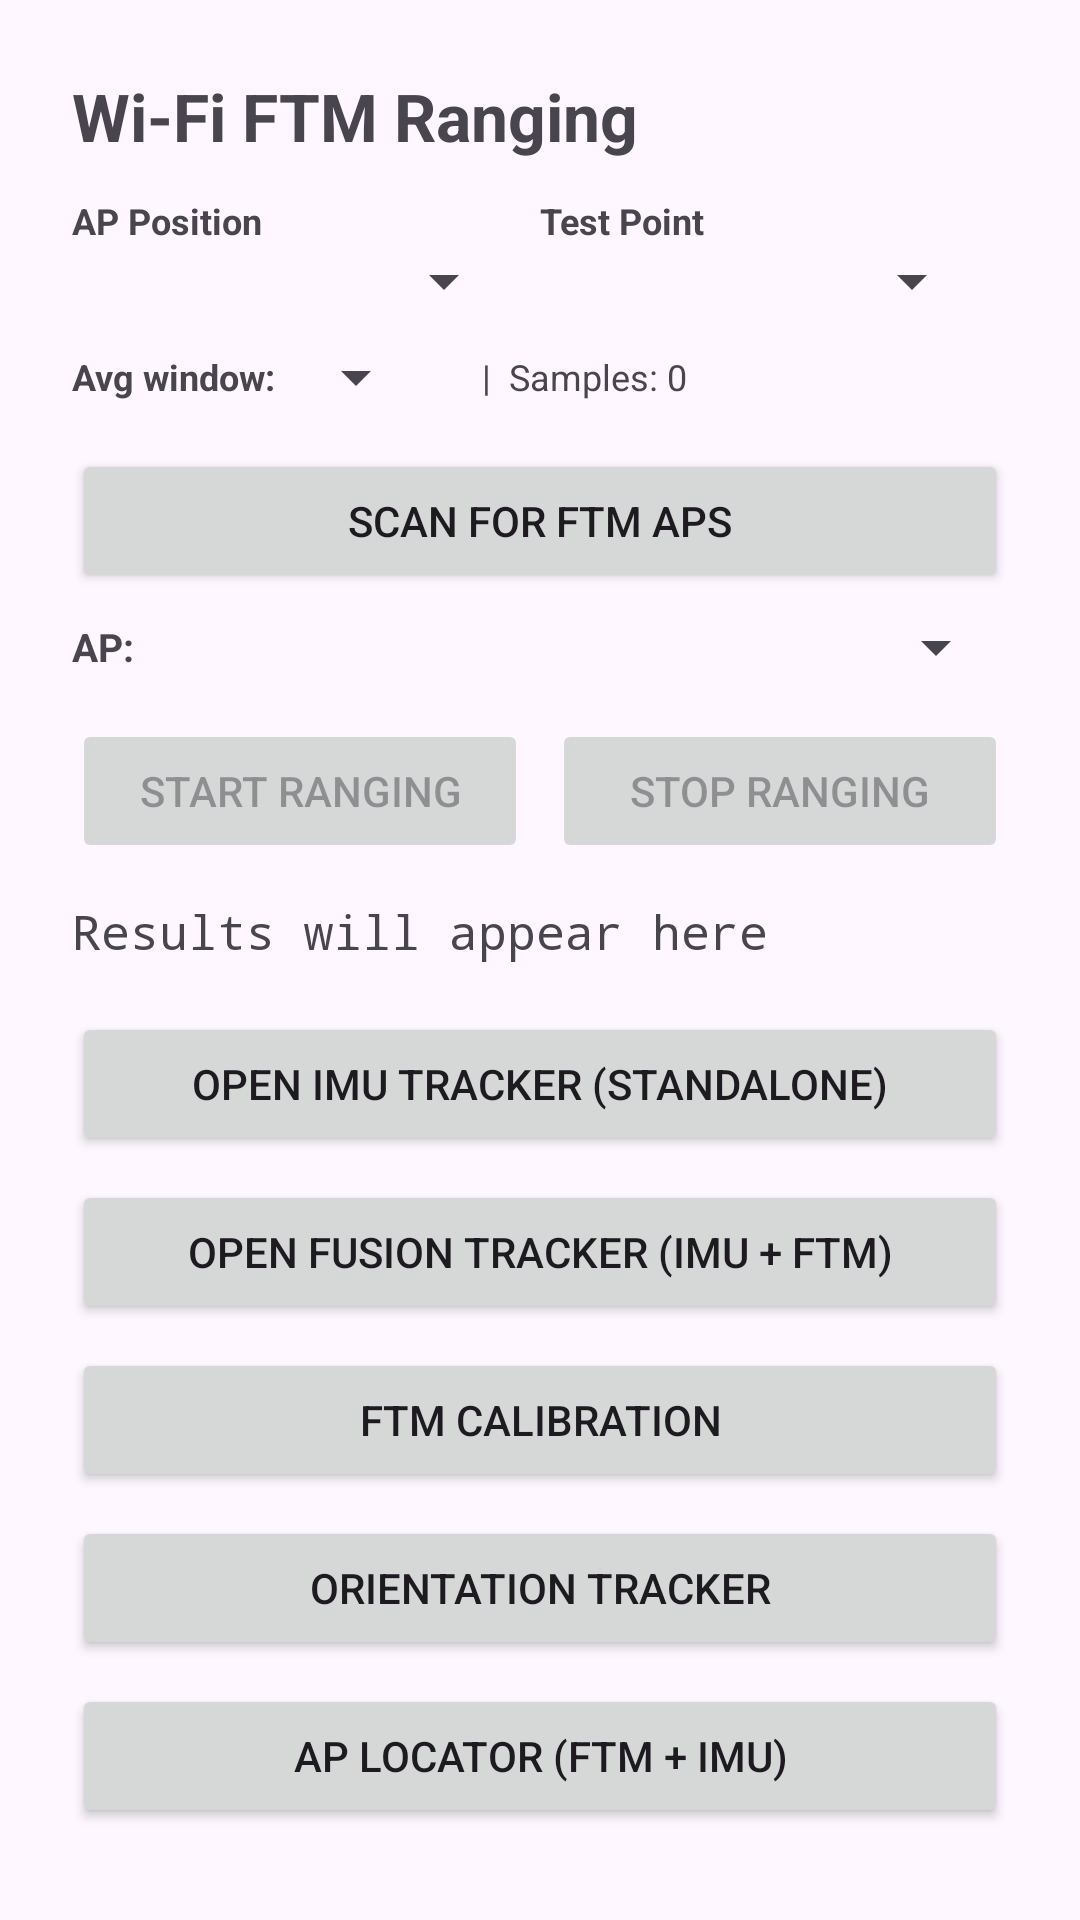

Layout XML and referenced resources for this Android screen:
<!-- AndroidManifest.xml: application theme Theme.WifiFTM -->
<!-- res/layout/activity_main.xml -->
<?xml version="1.0" encoding="utf-8"?>
<ScrollView xmlns:android="http://schemas.android.com/apk/res/android"
    android:layout_width="match_parent"
    android:layout_height="match_parent"
    android:padding="24dp">

    <LinearLayout
        android:layout_width="match_parent"
        android:layout_height="wrap_content"
        android:orientation="vertical">

        <TextView
            android:id="@+id/tvStatus"
            android:layout_width="wrap_content"
            android:layout_height="wrap_content"
            android:text="Wi-Fi FTM Ranging"
            android:textSize="22sp"
            android:textStyle="bold"
            android:layout_marginBottom="12dp" />

        
        <LinearLayout
            android:layout_width="match_parent"
            android:layout_height="wrap_content"
            android:orientation="horizontal"
            android:layout_marginBottom="8dp">

            <LinearLayout
                android:layout_width="0dp"
                android:layout_height="wrap_content"
                android:layout_weight="1"
                android:orientation="vertical"
                android:layout_marginEnd="8dp">
                <TextView
                    android:layout_width="wrap_content"
                    android:layout_height="wrap_content"
                    android:text="AP Position"
                    android:textSize="12sp"
                    android:textStyle="bold" />
                <Spinner
                    android:id="@+id/spinnerAP"
                    android:layout_width="match_parent"
                    android:layout_height="wrap_content" />
            </LinearLayout>

            <LinearLayout
                android:layout_width="0dp"
                android:layout_height="wrap_content"
                android:layout_weight="1"
                android:orientation="vertical"
                android:layout_marginEnd="8dp">
                <TextView
                    android:layout_width="wrap_content"
                    android:layout_height="wrap_content"
                    android:text="Test Point"
                    android:textSize="12sp"
                    android:textStyle="bold" />
                <Spinner
                    android:id="@+id/spinnerTP"
                    android:layout_width="match_parent"
                    android:layout_height="wrap_content" />
            </LinearLayout>

        </LinearLayout>

        
        <LinearLayout
            android:layout_width="match_parent"
            android:layout_height="wrap_content"
            android:orientation="horizontal"
            android:gravity="center_vertical"
            android:layout_marginBottom="12dp">
            <TextView
                android:layout_width="wrap_content"
                android:layout_height="wrap_content"
                android:text="Avg window: "
                android:textSize="12sp"
                android:textStyle="bold" />
            <Spinner
                android:id="@+id/spinnerAvg"
                android:layout_width="wrap_content"
                android:layout_height="wrap_content" />
            <TextView
                android:id="@+id/tvSessionCount"
                android:layout_width="wrap_content"
                android:layout_height="wrap_content"
                android:text="  |  Samples: 0"
                android:textSize="12sp"
                android:layout_marginStart="12dp" />
        </LinearLayout>

        
        <Button
            android:id="@+id/btnScan"
            android:layout_width="match_parent"
            android:layout_height="wrap_content"
            android:text="Scan for FTM APs"
            android:layout_marginBottom="6dp" />

        <LinearLayout
            android:layout_width="match_parent"
            android:layout_height="wrap_content"
            android:orientation="horizontal"
            android:gravity="center_vertical"
            android:layout_marginBottom="12dp">

            <TextView
                android:layout_width="wrap_content"
                android:layout_height="wrap_content"
                android:text="AP: "
                android:textSize="13sp"
                android:textStyle="bold" />

            <Spinner
                android:id="@+id/spinnerSelectedAP"
                android:layout_width="0dp"
                android:layout_height="wrap_content"
                android:layout_weight="1" />
        </LinearLayout>

        
        <LinearLayout
            android:layout_width="match_parent"
            android:layout_height="wrap_content"
            android:orientation="horizontal"
            android:gravity="center"
            android:layout_marginBottom="12dp">

            <Button
                android:id="@+id/btnStartRanging"
                android:layout_width="0dp"
                android:layout_height="wrap_content"
                android:layout_weight="1"
                android:text="Start Ranging"
                android:enabled="false"
                android:layout_marginEnd="8dp" />

            <Button
                android:id="@+id/btnStopRanging"
                android:layout_width="0dp"
                android:layout_height="wrap_content"
                android:layout_weight="1"
                android:text="Stop Ranging"
                android:enabled="false" />
        </LinearLayout>

        <TextView
            android:id="@+id/tvResults"
            android:layout_width="match_parent"
            android:layout_height="wrap_content"
            android:text="Results will appear here"
            android:textSize="16sp"
            android:fontFamily="monospace" />

        <Button
            android:id="@+id/btnMotion"
            android:layout_width="match_parent"
            android:layout_height="wrap_content"
            android:text="Open IMU Tracker (standalone)"
            android:layout_marginTop="16dp" />

        <Button
            android:id="@+id/btnFusion"
            android:layout_width="match_parent"
            android:layout_height="wrap_content"
            android:text="Open Fusion Tracker (IMU + FTM)"
            android:layout_marginTop="8dp" />

        <Button
            android:id="@+id/btnCalibration"
            android:layout_width="match_parent"
            android:layout_height="wrap_content"
            android:text="FTM Calibration"
            android:layout_marginTop="8dp" />

        <Button
            android:id="@+id/btnOrientation"
            android:layout_width="match_parent"
            android:layout_height="wrap_content"
            android:text="Orientation Tracker"
            android:layout_marginTop="8dp" />

        <Button
            android:id="@+id/btnApLocator"
            android:layout_width="match_parent"
            android:layout_height="wrap_content"
            android:text="AP Locator (FTM + IMU)"
            android:layout_marginTop="8dp" />

    </LinearLayout>
</ScrollView>
<!-- resources referenced by this layout -->
<resources>
  <style name="Theme.WifiFTM" parent="Base.Theme.WifiFTM" />
  <style name="Base.Theme.WifiFTM" parent="Theme.Material3.DayNight.NoActionBar">
          
          
      </style>
</resources>
